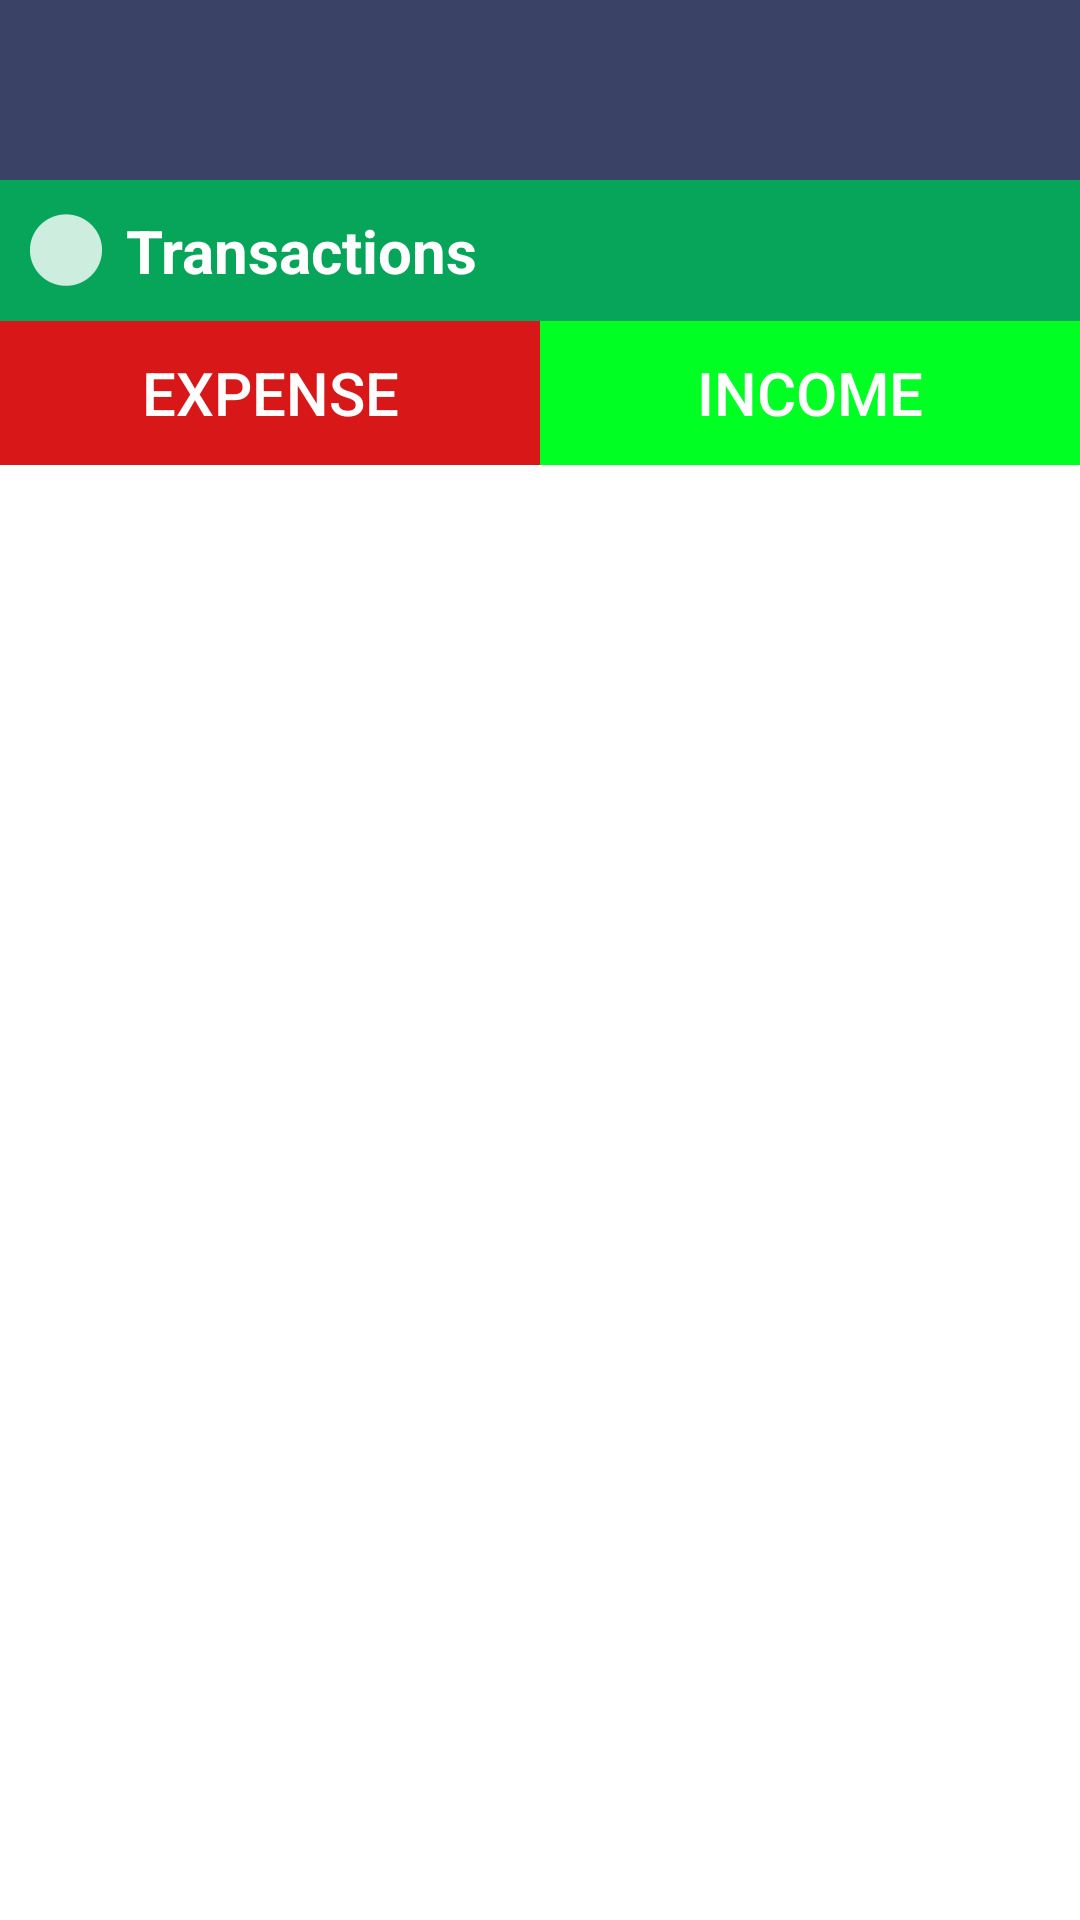

Android layout source for this screen:
<!-- AndroidManifest.xml: application theme AppTheme -->
<!-- res/layout/activity_transactions.xml -->
<?xml version="1.0" encoding="utf-8"?>
<ScrollView xmlns:android="http://schemas.android.com/apk/res/android"
    xmlns:app="http://schemas.android.com/apk/res-auto"
    xmlns:tools="http://schemas.android.com/tools"
    android:layout_width="fill_parent"
    android:layout_height="fill_parent">
<LinearLayout
    android:layout_width="match_parent"
    android:orientation="vertical"
    android:background="@color/white"
    android:layout_height="match_parent"
    tools:context=".TransactionsActivity">

    <TextView
        android:id="@+id/tvDate"
        android:textColor="@color/white"
        android:padding="10dp"
        android:textSize="25dp"
        android:textStyle="bold"
        android:drawablePadding="8dp"
        android:background="@color/dashboardtop"
        android:layout_height="60dp"
        android:layout_width="match_parent"/>
    <TextView
        android:id="@+id/tvTodayRefresh"
        android:textColor="@color/white"
        android:padding="10dp"
        android:textStyle="bold"
        android:textSize="20dp"
        android:drawablePadding="8dp"
        android:drawableLeft="@drawable/trans"
        android:drawableRight="@drawable/refresh"
        android:text="Transactions"
        android:background="#06A55A"
        android:layout_height="wrap_content"
        android:layout_width="match_parent"/>

    <androidx.recyclerview.widget.RecyclerView
        android:id="@+id/rcTransactionDay"
        android:layout_width="match_parent"
        android:layout_height="wrap_content"/>

    <androidx.recyclerview.widget.RecyclerView
        android:id="@+id/rcTransactionDay1"
        android:layout_width="match_parent"
        android:layout_height="wrap_content"/>

    <LinearLayout

        android:layout_weight="2"
        android:orientation="horizontal"
        android:layout_width="match_parent"
        android:layout_height="wrap_content">
        <Button
            android:id="@+id/btnExpenseT"
            android:text="Expense"
            android:layout_weight="1"
            android:background="#D81818"
            android:textColor="#ffffff"
            android:textSize="20sp"
            android:layout_width="match_parent"
            android:layout_height="wrap_content"/>
        <Button
            android:id="@+id/btnIncomeT"
            android:text="Income"
            android:background="#00FF22"
            android:textColor="#ffffff"
            android:textSize="20sp"
            android:layout_weight="1"
            android:layout_width="match_parent"
            android:layout_height="wrap_content"/>

    </LinearLayout>

</LinearLayout>
</ScrollView>
<!-- resources referenced by this layout -->
<resources>
  <color name="dashboardtop">#3A4266</color>
  <color name="white">#FFFFFF</color>
  <!-- drawable trans: png bitmap (drawable-hdpi, 483 bytes) -->
  <style name="AppTheme" parent="AppBaseTheme">
        <item name="android:textColor">#000000</item>
          <item name="android:windowBackground">@color/white</item>
      </style>
  <style name="AppBaseTheme" parent="@style/Theme.AppCompat.NoActionBar">
      </style>
</resources>
